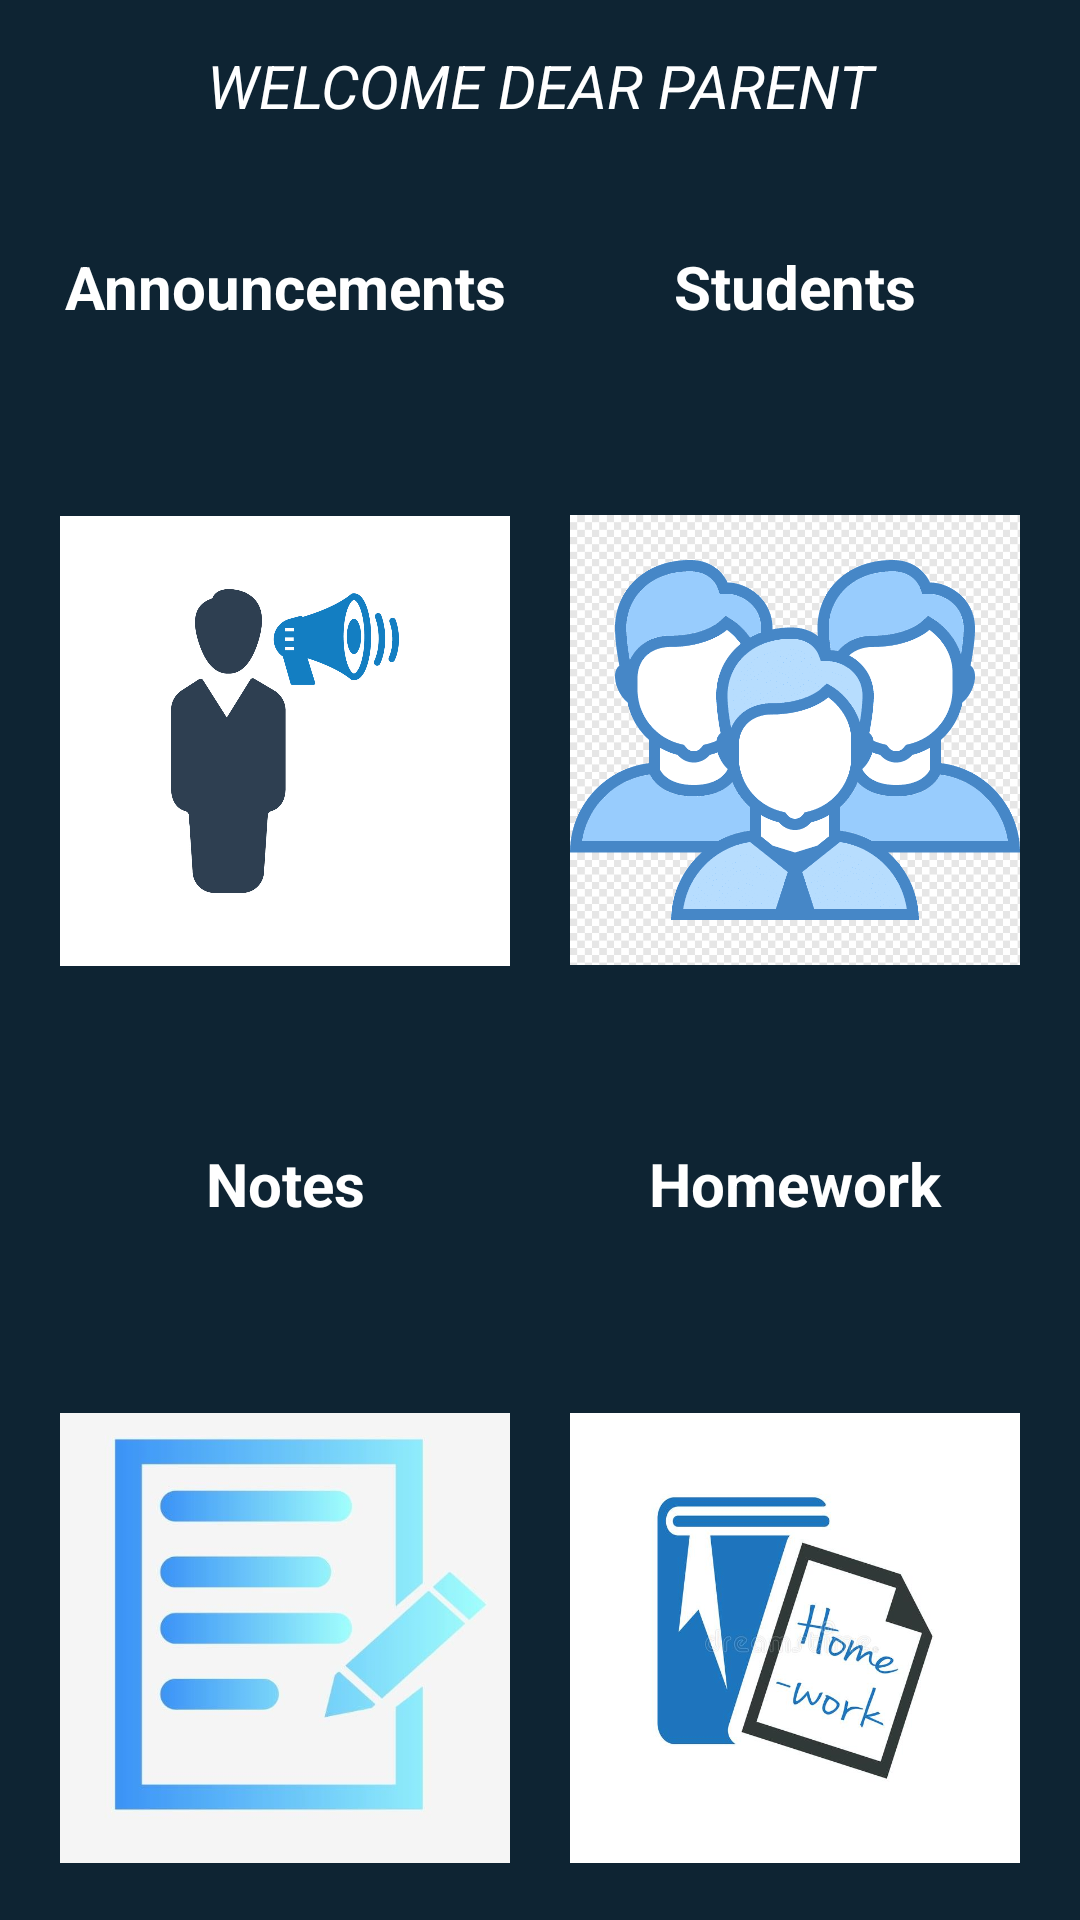

Produce the Android XML layout that renders to this screen, including the resource entries it uses.
<!-- AndroidManifest.xml: application theme Theme.MyFinalProject -->
<!-- res/layout/activity_user_homepage_main.xml -->
<?xml version="1.0" encoding="utf-8"?>
<LinearLayout xmlns:android="http://schemas.android.com/apk/res/android"
    xmlns:app="http://schemas.android.com/apk/res-auto"
    xmlns:tools="http://schemas.android.com/tools"
    android:layout_width="match_parent"
    android:layout_height="match_parent"
    android:background="@color/blue_shade_1"
    tools:context=".UserHomepageMainActivity"
    android:orientation="vertical"
    android:weightSum="2">

    <TextView
        android:layout_width="match_parent"
        android:layout_height="wrap_content"
        android:text="Welcome Dear parent"
        android:textColor="@color/white"
        android:gravity="center"
        android:textSize="20sp"
        android:textAllCaps="true"
        android:textStyle="italic"
        android:layout_marginTop="15dp"
        />

    <LinearLayout
        android:layout_width="match_parent"
        android:layout_height="wrap_content"
        android:weightSum="2"
        android:orientation="horizontal"
        android:layout_marginStart="10dp"
        android:layout_marginTop="20dp"
        android:layout_marginEnd="10dp"
        android:layout_weight="1">

        <LinearLayout
            android:layout_width="wrap_content"
            android:layout_height="match_parent"
            android:orientation="vertical"
            android:weightSum="4"
            android:layout_weight="1">

            <TextView
                android:layout_width="match_parent"
                android:layout_height="wrap_content"
                android:text="Announcements"
                android:gravity="center"
                android:textColor="@color/white"
                android:layout_weight="0"
                android:textSize="20sp"
                android:textStyle="bold"
                android:layout_marginStart="10dp"
                android:layout_marginTop="20dp"
                android:layout_marginEnd="10dp"
                />

            <ImageView
                android:id="@+id/idAnnouncements"
                android:layout_marginStart="10dp"
                android:layout_marginTop="20dp"
                android:layout_marginEnd="10dp"
                android:layout_width="match_parent"
                android:layout_height="match_parent"
                android:scaleType="centerInside"
                android:layout_weight="2"
                android:src="@drawable/announcements"/>


        </LinearLayout>

        <LinearLayout
            android:layout_width="wrap_content"
            android:layout_height="match_parent"
            android:orientation="vertical"
            android:weightSum="4"
            android:layout_weight="1">

            <TextView
                android:text="Students"
                android:gravity="center"
                android:layout_width="match_parent"
                android:layout_height="wrap_content"
                android:textColor="@color/white"
                android:layout_weight="0"
                android:textSize="20sp"
                android:textStyle="bold"
                android:layout_marginStart="10dp"
                android:layout_marginTop="20dp"
                android:layout_marginEnd="10dp"
                />

            <ImageView
                android:id="@+id/idStudents"
                android:layout_marginStart="10dp"
                android:layout_marginTop="20dp"
                android:layout_marginEnd="10dp"
                android:layout_width="match_parent"
                android:layout_height="match_parent"
                android:scaleType="centerInside"
                android:layout_weight="2"
                android:src="@drawable/transparentpeople"/>


        </LinearLayout>

    </LinearLayout>

    <LinearLayout
        android:layout_width="match_parent"
        android:layout_height="wrap_content"
        android:weightSum="2"
        android:orientation="horizontal"
        android:layout_marginStart="10dp"
        android:layout_marginTop="20dp"
        android:layout_marginEnd="10dp"
        android:layout_weight="1">

        <LinearLayout
            android:layout_width="wrap_content"
            android:layout_height="match_parent"
            android:orientation="vertical"
            android:weightSum="4"
            android:layout_weight="1">

            <TextView
                android:layout_width="match_parent"
                android:layout_height="wrap_content"
                android:text="Notes"
                android:textColor="@color/white"
                android:layout_weight="0"
                android:textSize="20sp"
                android:gravity="center"
                android:textStyle="bold"
                android:layout_marginStart="10dp"
                android:layout_marginTop="20dp"
                android:layout_marginEnd="10dp"
                />

            <ImageView
                android:id="@+id/idNotes"
                android:layout_marginStart="10dp"
                android:layout_marginTop="20dp"
                android:layout_marginEnd="10dp"
                android:layout_width="match_parent"
                android:layout_height="match_parent"
                android:scaleType="centerInside"
                android:layout_weight="2"
                android:src="@drawable/notes"/>


        </LinearLayout>

        <LinearLayout
            android:layout_width="wrap_content"
            android:layout_height="match_parent"
            android:orientation="vertical"
            android:weightSum="4"
            android:layout_weight="1">

            <TextView
                android:text="Homework"
                android:gravity="center"
                android:layout_width="match_parent"
                android:layout_height="wrap_content"
                android:textColor="@color/white"
                android:layout_weight="0"
                android:textSize="20sp"
                android:textStyle="bold"
                android:layout_marginStart="10dp"
                android:layout_marginTop="20dp"
                android:layout_marginEnd="10dp"
                />

            <ImageView
                android:id="@+id/idHomework"
                android:layout_marginStart="10dp"
                android:layout_marginTop="20dp"
                android:layout_marginEnd="10dp"
                android:layout_width="match_parent"
                android:layout_height="match_parent"
                android:scaleType="centerInside"
                android:layout_weight="2"
                android:src="@drawable/homework"/>

        </LinearLayout>

    </LinearLayout>

    <ProgressBar
        android:layout_width="wrap_content"
        android:layout_height="wrap_content"
        android:layout_centerInParent="true"
        android:indeterminateDrawable="@drawable/progress_back"
        android:indeterminate="true"
        android:id="@+id/idPBLoadin"
        android:visibility="gone"/>

</LinearLayout>
<!-- resources referenced by this layout -->
<resources>
  <color name="blue_shade_1">#0e2433</color>
  <color name="white">#FFFFFFFF</color>
  <!-- drawable announcements: jpg bitmap (drawable, 94916 bytes) -->
  <!-- drawable homework: jpg bitmap (drawable, 30663 bytes) -->
  <!-- drawable notes: jpg bitmap (drawable, 17419 bytes) -->
  <!-- drawable progress_back (drawable) -->
  <?xml version="1.0" encoding="utf-8"?>
  <rotate xmlns:android="http://schemas.android.com/apk/res/android"
      android:fromDegrees="0"
      android:pivotX="50%"
      android:pivotY="50%"
      android:toDegrees="360">
  
      <shape
          android:innerRadiusRatio="3"
          android:shape="ring"
          android:thicknessRatio="8"
          android:useLevel="false">
  
          <size android:width="76dip"
              android:height="76dip"/>
  
          <gradient
              android:angle="0"
              android:endColor="#00ffffff"
              android:startColor="@color/purple_200"
              android:type="sweep"
              android:useLevel="false"
              />
  
      </shape>
  
  </rotate>
  <!-- drawable transparentpeople: png bitmap (drawable, 14485 bytes) -->
  <style name="Theme.MyFinalProject" parent="Theme.MaterialComponents.DayNight.DarkActionBar">
          
          <item name="colorPrimary">@color/purple_500</item>
          <item name="colorPrimaryVariant">@color/purple_700</item>
          <item name="colorOnPrimary">@color/white</item>
          
          <item name="colorSecondary">@color/teal_200</item>
          <item name="colorSecondaryVariant">@color/teal_700</item>
          <item name="colorOnSecondary">@color/black</item>
          
          <item name="android:statusBarColor" tools:targetApi="l">?attr/colorPrimaryVariant</item>
          
      </style>
  <color name="purple_200">#296D98</color>
  <color name="purple_500">#296D98</color>
  <color name="purple_700">#296D98</color>
  <color name="teal_200">#FF03DAC5</color>
  <color name="teal_700">#FF018786</color>
  <color name="black">#FF000000</color>
</resources>
